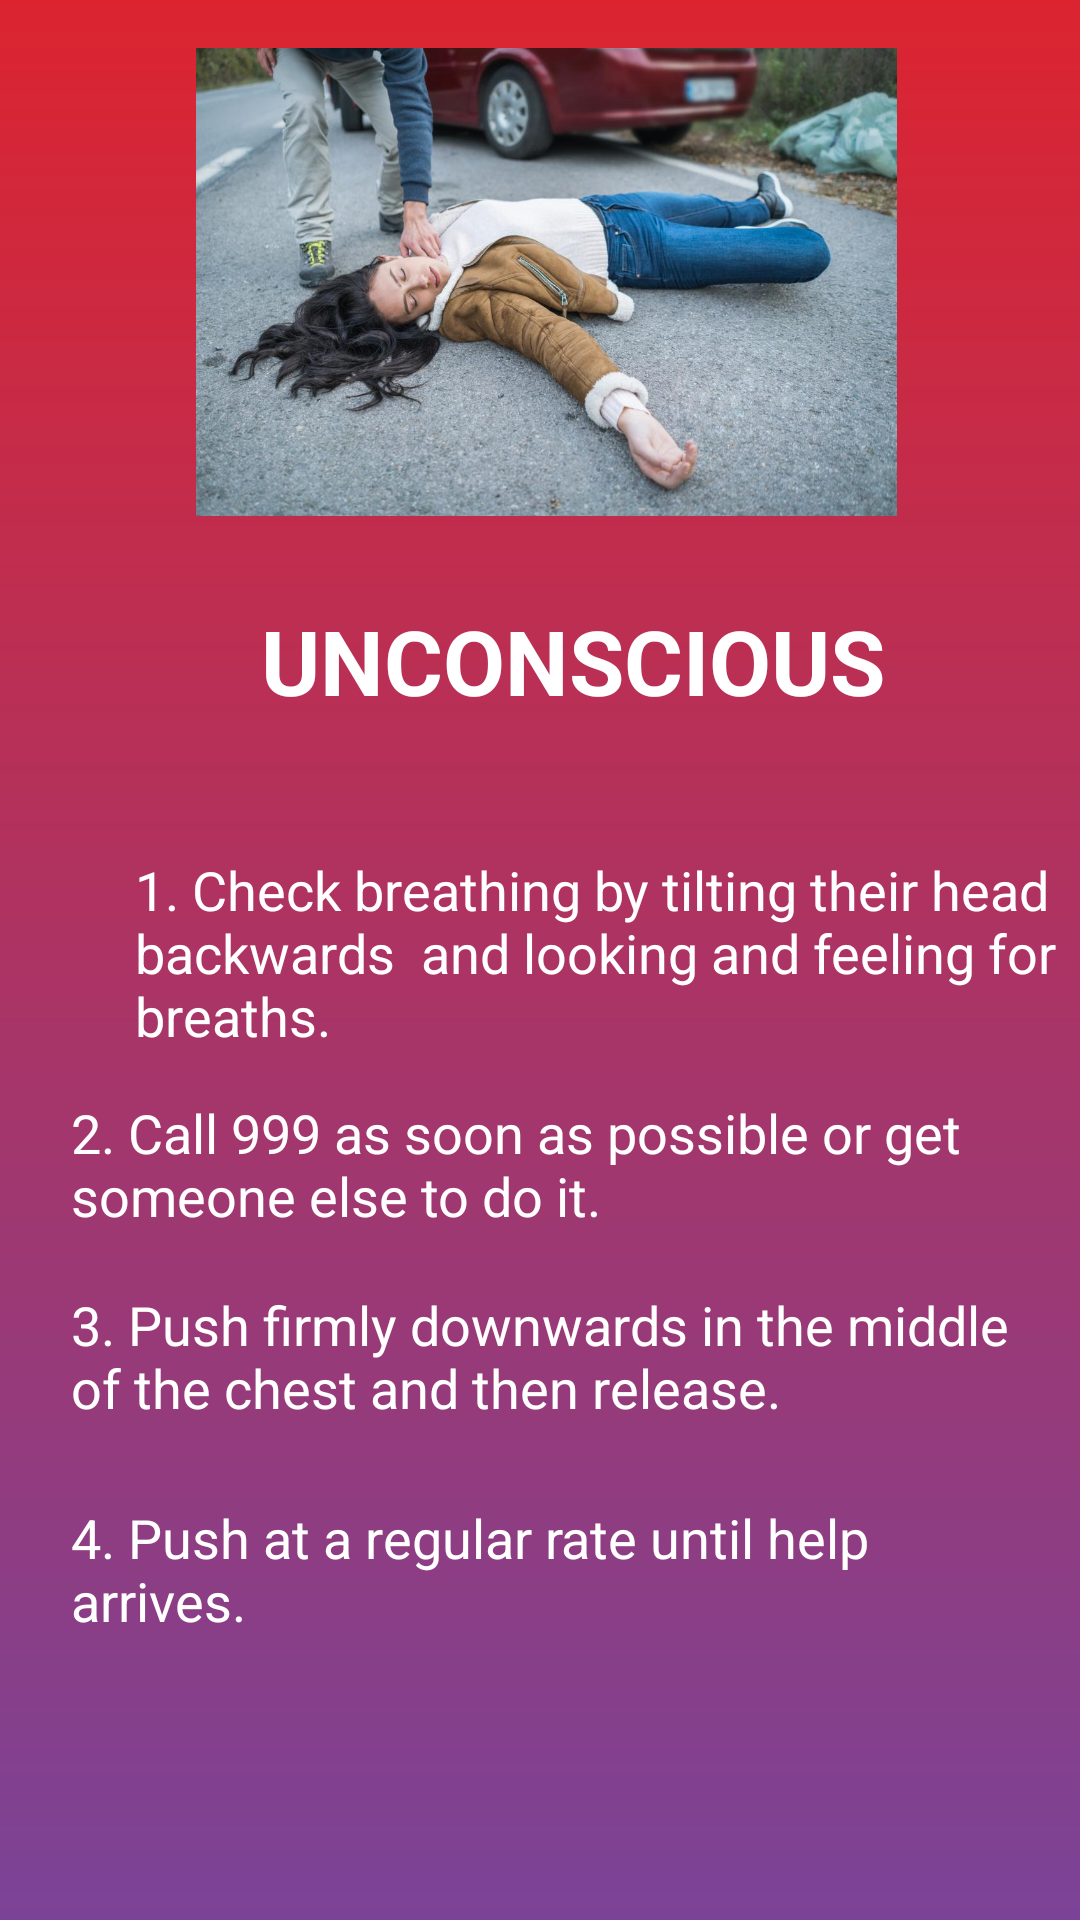

Write the Android layout XML for this screen, with the resource values it uses.
<!-- AndroidManifest.xml: application theme AppTheme -->
<!-- res/layout/activity_unconscious.xml -->
<?xml version="1.0" encoding="utf-8"?>
<androidx.constraintlayout.widget.ConstraintLayout xmlns:android="http://schemas.android.com/apk/res/android"
    xmlns:app="http://schemas.android.com/apk/res-auto"
    xmlns:tools="http://schemas.android.com/tools"
    android:layout_width="match_parent"
    android:layout_height="match_parent"
    android:background="@drawable/gradients"
    tools:context=".Unconscious">

    <ImageView
        android:id="@+id/imageView9"
        android:layout_width="361dp"
        android:layout_height="156dp"
        android:layout_marginStart="24dp"
        android:layout_marginLeft="24dp"
        android:layout_marginTop="16dp"
        android:layout_marginEnd="20dp"
        android:layout_marginRight="20dp"
        app:layout_constraintEnd_toEndOf="parent"
        app:layout_constraintStart_toStartOf="parent"
        app:layout_constraintTop_toTopOf="parent"
        app:srcCompat="@drawable/unconscious" />

    <TextView
        android:id="@+id/textView20"
        android:layout_width="wrap_content"
        android:layout_height="wrap_content"
        android:layout_marginStart="87dp"
        android:layout_marginLeft="87dp"
        android:layout_marginTop="28dp"
        android:layout_marginEnd="114dp"
        android:layout_marginRight="114dp"
        android:text="UNCONSCIOUS"
        android:textColor="#FFFFFF"
        android:textSize="30sp"
        android:textStyle="bold"
        app:layout_constraintEnd_toEndOf="parent"
        app:layout_constraintHorizontal_bias="0.0"
        app:layout_constraintStart_toStartOf="parent"
        app:layout_constraintTop_toBottomOf="@+id/imageView9" />

    <TextView
        android:id="@+id/uncon1"
        android:layout_width="322dp"
        android:layout_height="67dp"
        android:layout_marginStart="45dp"
        android:layout_marginLeft="45dp"
        android:layout_marginTop="44dp"
        android:layout_marginEnd="26dp"
        android:layout_marginRight="26dp"
        android:text="1. Check breathing by tilting their head backwards  and looking and feeling for breaths."
        android:textColor="#FFFFFF"
        android:textSize="18sp"
        android:textStyle="normal"
        app:layout_constraintEnd_toEndOf="parent"
        app:layout_constraintHorizontal_bias="0.0"
        app:layout_constraintStart_toStartOf="parent"
        app:layout_constraintTop_toBottomOf="@+id/textView20" />

    <TextView
        android:id="@+id/uncon2"
        android:layout_width="332dp"
        android:layout_height="55dp"
        android:layout_marginStart="49dp"
        android:layout_marginLeft="49dp"
        android:layout_marginTop="14dp"
        android:layout_marginEnd="30dp"
        android:layout_marginRight="30dp"
        android:text="2. Call 999 as soon as possible or get someone else to do it."
        android:textColor="#FFFFFF"
        android:textSize="18sp"
        app:layout_constraintEnd_toEndOf="parent"
        app:layout_constraintStart_toStartOf="parent"
        app:layout_constraintTop_toBottomOf="@+id/uncon1" />

    <TextView
        android:id="@+id/uncon3"
        android:layout_width="320dp"
        android:layout_height="52dp"
        android:layout_marginStart="49dp"
        android:layout_marginLeft="49dp"
        android:layout_marginTop="9dp"
        android:layout_marginEnd="42dp"
        android:layout_marginRight="42dp"
        android:text="3. Push firmly downwards in the middle of the chest and then release."
        android:textColor="#FFFFFF"
        android:textSize="18sp"
        app:layout_constraintEnd_toEndOf="parent"
        app:layout_constraintStart_toStartOf="parent"
        app:layout_constraintTop_toBottomOf="@+id/uncon2" />

    <TextView
        android:id="@+id/uncon4"
        android:layout_width="320dp"
        android:layout_height="51dp"
        android:layout_marginStart="49dp"
        android:layout_marginLeft="49dp"
        android:layout_marginTop="19dp"
        android:layout_marginEnd="42dp"
        android:layout_marginRight="42dp"
        android:text="4. Push at a regular rate until help arrives."
        android:textColor="#FFFFFF"
        android:textSize="18sp"
        app:layout_constraintEnd_toEndOf="parent"
        app:layout_constraintStart_toStartOf="parent"
        app:layout_constraintTop_toBottomOf="@+id/uncon3" />
</androidx.constraintlayout.widget.ConstraintLayout>
<!-- resources referenced by this layout -->
<resources>
  <!-- drawable gradients (drawable) -->
  <?xml version="1.0" encoding="utf-8"?>
  <shape android:shape="rectangle"
      xmlns:android="http://schemas.android.com/apk/res/android" >
      <gradient
          android:startColor="#7b4397 "
          android:endColor="#dc2430"
          android:angle="90">
  
      </gradient>
  </shape>
  <!-- drawable unconscious: jpg bitmap (drawable, 119928 bytes) -->
  <style name="AppTheme" parent="Theme.AppCompat.Light.NoActionBar">
          
          <item name="colorPrimary">@color/colorPrimary</item>
          <item name="colorPrimaryDark">@color/colorPrimaryDark</item>
          <item name="colorAccent">@color/colorAccent</item>
      </style>
  <!-- not gathered from this repository: default colours our renderer supplied (Android Studio template values) -->
  <color name="colorPrimary">#FF6200EE</color>
  <color name="colorPrimaryDark">#FF3700B3</color>
  <color name="colorAccent">#FF03DAC5</color>
</resources>
